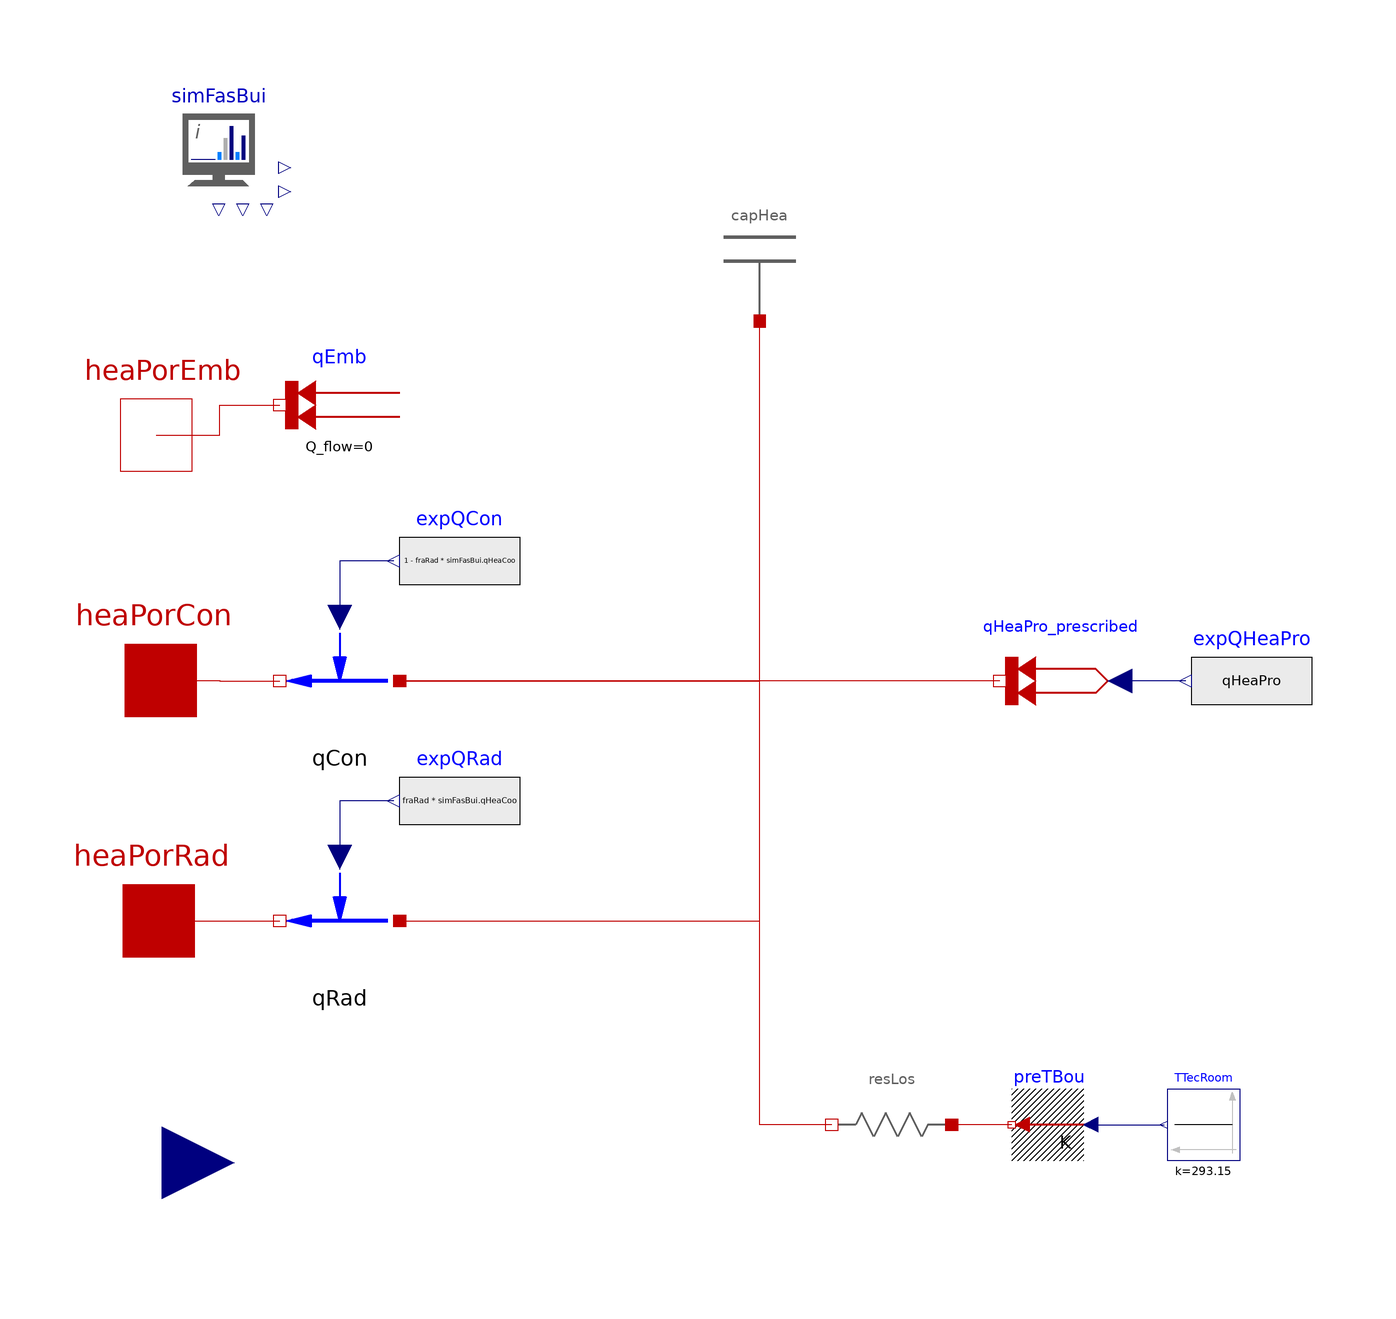

This picture is the connection diagram that the Modelica source below describes through its graphical annotations.

model Heating_Distribution "Total HVAC model for KK"
  extends HVAC.Partial_HVAC;
  parameter Real fraRad = 0.3 "Fraction of heating to radiation";
  parameter SI.ThermalResistance rLos = 1 "Total thermal resistance to the technical room, in K/W";
  parameter SI.HeatCapacity cHea = 1 "Thermal capacity of the zone";
  Zones.BaseClasses.Capacitor capHea(c = cHea) annotation(Placement(transformation(extent = {{-10, 60}, {10, 80}})));
  Experimental.TwoPort_PrescribedHeatFlow qCon annotation(Placement(transformation(extent = {{10, -10}, {-10, 10}}, rotation = 0, origin = {-70, 0})));
  Experimental.TwoPort_PrescribedHeatFlow qRad annotation(Placement(transformation(extent = {{10, -10}, {-10, 10}}, rotation = 0, origin = {-70, -40})));
  Modelica.Blocks.Sources.RealExpression expQCon(y = (1 - fraRad) * simFasBui.qHeaCoo) annotation(Placement(transformation(extent = {{-40, 10}, {-60, 30}})));
  Modelica.Blocks.Sources.RealExpression expQRad(y = fraRad * simFasBui.qHeaCoo) annotation(Placement(transformation(extent = {{-40, -30}, {-60, -10}})));
  HT.Sources.FixedHeatFlow qEmb(Q_flow = 0) annotation(Placement(transformation(extent = {{-60, 36}, {-80, 56}})));
  HT.Sources.PrescribedTemperature preTBou "Prescribed boundary temperature" annotation(Placement(transformation(extent = {{6, -6}, {-6, 6}}, rotation = 0, origin = {48, -74})));
  Zones.BaseClasses.Resistance resLos(r = rLos) "Resistance for heat losses to technical room" annotation(Placement(transformation(extent = {{10, -10}, {-10, 10}}, rotation = 0, origin = {22, -74})));
  Modelica.Blocks.Sources.Constant TTecRoom(k = 273.15 + 20) annotation(Placement(transformation(extent = {{80, -80}, {68, -68}})));
  Modelica.Thermal.HeatTransfer.Sources.PrescribedHeatFlow qHeaPro_prescribed annotation(Placement(visible = true, transformation(origin = {50, 0}, extent = {{10, -10}, {-10, 10}}, rotation = 0)));
  input SI.Power qHeaPro "Heating power to distribution system";
  Modelica.Blocks.Sources.RealExpression expQHeaPro(y = qHeaPro) annotation(Placement(visible = true, transformation(origin = {132, -20}, extent = {{-40, 10}, {-60, 30}}, rotation = 0)));
equation
  connect(expQHeaPro.y, qHeaPro_prescribed.Q_flow) annotation(Line(points = {{71, 0}, {60, 0}}, color = {0, 0, 127}));
  connect(qHeaPro_prescribed.port, qCon.heaPor_a) annotation(Line(points = {{40, 0}, {-60, 0}}, color = {191, 0, 0}));
  connect(heaPorCon, qCon.heaPor_b) annotation(Line(points = {{-99.83, 0.0682}, {-90, 0.0682}, {-90, 0}, {-80, 0}}, color = {191, 0, 0}, smooth = Smooth.None));
  connect(heaPorRad, qRad.heaPor_b) annotation(Line(points = {{-100.17, -40}, {-80, -40}}, color = {191, 0, 0}, smooth = Smooth.None));
  connect(qCon.heaPor_a, capHea.heaPor) annotation(Line(points = {{-60, 0}, {0, 0}, {0, 60}}, color = {191, 0, 0}, smooth = Smooth.None));
  connect(qRad.heaPor_a, capHea.heaPor) annotation(Line(points = {{-60, -40}, {0, -40}, {0, 60}}, color = {191, 0, 0}, smooth = Smooth.None));
  connect(expQCon.y, qCon.QSet) annotation(Line(points = {{-61, 20}, {-70, 20}, {-70, 10.6}}, color = {0, 0, 127}, smooth = Smooth.None));
  connect(expQRad.y, qRad.QSet) annotation(Line(points = {{-61, -20}, {-70, -20}, {-70, -29.4}}, color = {0, 0, 127}, smooth = Smooth.None));
  connect(heaPorEmb, qEmb.port) annotation(Line(points = {{-100.614, 40.944}, {-90, 40.944}, {-90, 46}, {-80, 46}}, color = {191, 0, 0}, smooth = Smooth.None));
  connect(preTBou.port, resLos.heaPor_a) annotation(Line(points = {{42, -74}, {32, -74}}, color = {191, 0, 0}, smooth = Smooth.None));
  connect(resLos.heaPor_b, capHea.heaPor) annotation(Line(points = {{12, -74}, {0, -74}, {0, 60}}, color = {191, 0, 0}, smooth = Smooth.None));
  connect(preTBou.T, TTecRoom.y) annotation(Line(points = {{55.2, -74}, {67.4, -74}}, color = {0, 0, 127}, smooth = Smooth.None));
  annotation(Icon(coordinateSystem(preserveAspectRatio = false, extent = {{-100, -100}, {100, 100}}), graphics), Diagram(coordinateSystem(preserveAspectRatio = false, extent = {{-100, -100}, {100, 100}}), graphics));
end Heating_Distribution;